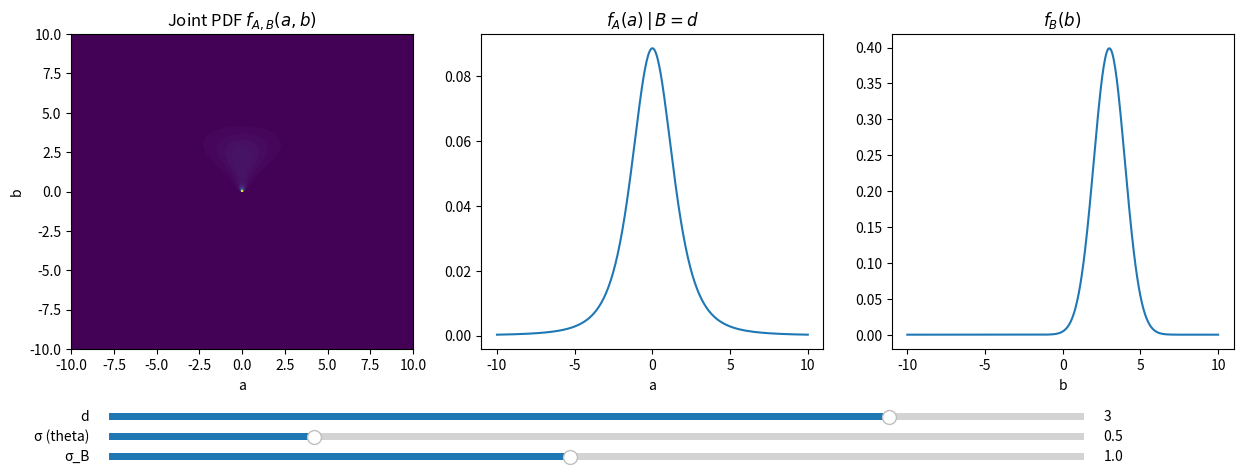

Write Python code to recreate this figure.
# ruff: noqa N816

import matplotlib.pyplot as plt
import numpy as np
from matplotlib.widgets import Slider

# Create the meshgrid for (a, b) values
a_vals = np.linspace(-10, 10, 400)
b_vals = np.linspace(-10, 10, 400)
a, b = np.meshgrid(a_vals, b_vals)


def f_joint(a, b, d=3.0, sigma=0.5, sigma_b=1.0):
    with np.errstate(divide="ignore", invalid="ignore"):
        theta = np.arctan2(a, b)
        _norm_theta = (1 / (np.sqrt(2 * np.pi) * sigma)) * np.exp(-(theta**2) / (2 * sigma**2))
        _norm_b = (1 / (np.sqrt(2 * np.pi) * sigma_b)) * np.exp(-((b - d) ** 2) / (2 * sigma_b**2))
        jacobian = 1 / (a**2 + b**2)
        return (
            (1 / (2 * np.pi * sigma * sigma_b))
            * np.exp(-(theta**2) / (2 * sigma**2) - (b - d) ** 2 / (2 * sigma_b**2))
            * jacobian
        )


# Initial parameter values
d0 = 3.0
sigma0 = 0.5
sigma_b0 = 1.0

fig, (ax_contour, ax_fA, ax_fB) = plt.subplots(1, 3, figsize=(15, 5))
plt.subplots_adjust(bottom=0.25)

# Plot initial contour
z = f_joint(a, b, d=d0, sigma=sigma0, sigma_b=sigma_b0)
contour = ax_contour.contourf(a_vals, b_vals, z, levels=100, cmap="viridis")
ax_contour.set_title("Joint PDF $f_{A,B}(a,b)$")
ax_contour.set_xlabel("a")
ax_contour.set_ylabel("b")

# Plot f_A given b = d
theta_vals = np.arctan(a_vals / d0)
f_A = (
    (1 / (np.sqrt(2 * np.pi) * sigma0))
    * np.exp(-(theta_vals**2) / (2 * sigma0**2))
    / (a_vals**2 + d0**2)
)
ax_fA.plot(a_vals, f_A)
ax_fA.set_title(r"$f_A(a) \,|\, B = d$")
ax_fA.set_xlabel("a")

# Plot f_B
f_B = (1 / (np.sqrt(2 * np.pi) * sigma_b0)) * np.exp(-((b_vals - d0) ** 2) / (2 * sigma_b0**2))
ax_fB.plot(b_vals, f_B)
ax_fB.set_title(r"$f_B(b)$")
ax_fB.set_xlabel("b")

# Define sliders
axis_d = plt.axes([0.15, 0.1, 0.65, 0.03])
axis_sigma = plt.axes([0.15, 0.06, 0.65, 0.03])
axis_sigma_b = plt.axes([0.15, 0.02, 0.65, 0.03])

slider_d = Slider(axis_d, "d", -5.0, 5.0, valinit=d0)
slider_sigma = Slider(axis_sigma, "\u03c3 (theta)", 0.1, 2.0, valinit=sigma0)
slider_sigma_b = Slider(axis_sigma_b, "\u03c3_B", 0.1, 2.0, valinit=sigma_b0)


def update(val):
    d = slider_d.val
    sigma = slider_sigma.val
    sigma_b = slider_sigma_b.val

    ax_contour.clear()
    ax_fA.clear()
    ax_fB.clear()

    z = f_joint(a, b, d=d, sigma=sigma, sigma_b=sigma_b)
    ax_contour.contourf(a_vals, b_vals, z, levels=100, cmap="viridis")
    ax_contour.set_title("Joint PDF $f_{A,B}(a,b)$")
    ax_contour.set_xlabel("a")
    ax_contour.set_ylabel("b")

    theta_vals = np.arctan(a_vals / d)
    f_A = (
        (1 / (np.sqrt(2 * np.pi) * sigma))
        * np.exp(-(theta_vals**2) / (2 * sigma**2))
        / (a_vals**2 + d**2)
    )
    ax_fA.plot(a_vals, f_A)
    ax_fA.set_title(r"$f_A(a) \,|\, B = d$")
    ax_fA.set_xlabel("a")

    f_B = (1 / (np.sqrt(2 * np.pi) * sigma_b)) * np.exp(-((b_vals - d) ** 2) / (2 * sigma_b**2))
    ax_fB.plot(b_vals, f_B)
    ax_fB.set_title(r"$f_B(b)$")
    ax_fB.set_xlabel("b")

    fig.canvas.draw_idle()


slider_d.on_changed(update)
slider_sigma.on_changed(update)
slider_sigma_b.on_changed(update)

plt.show()
